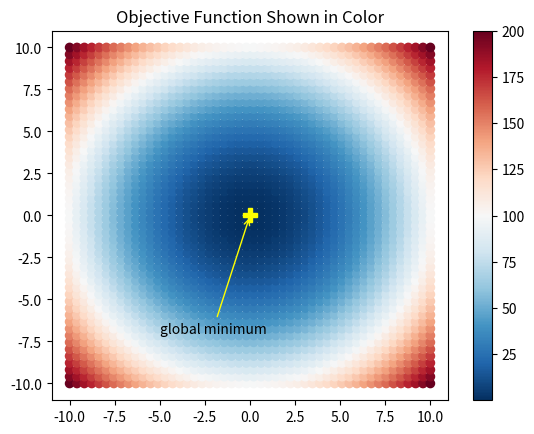
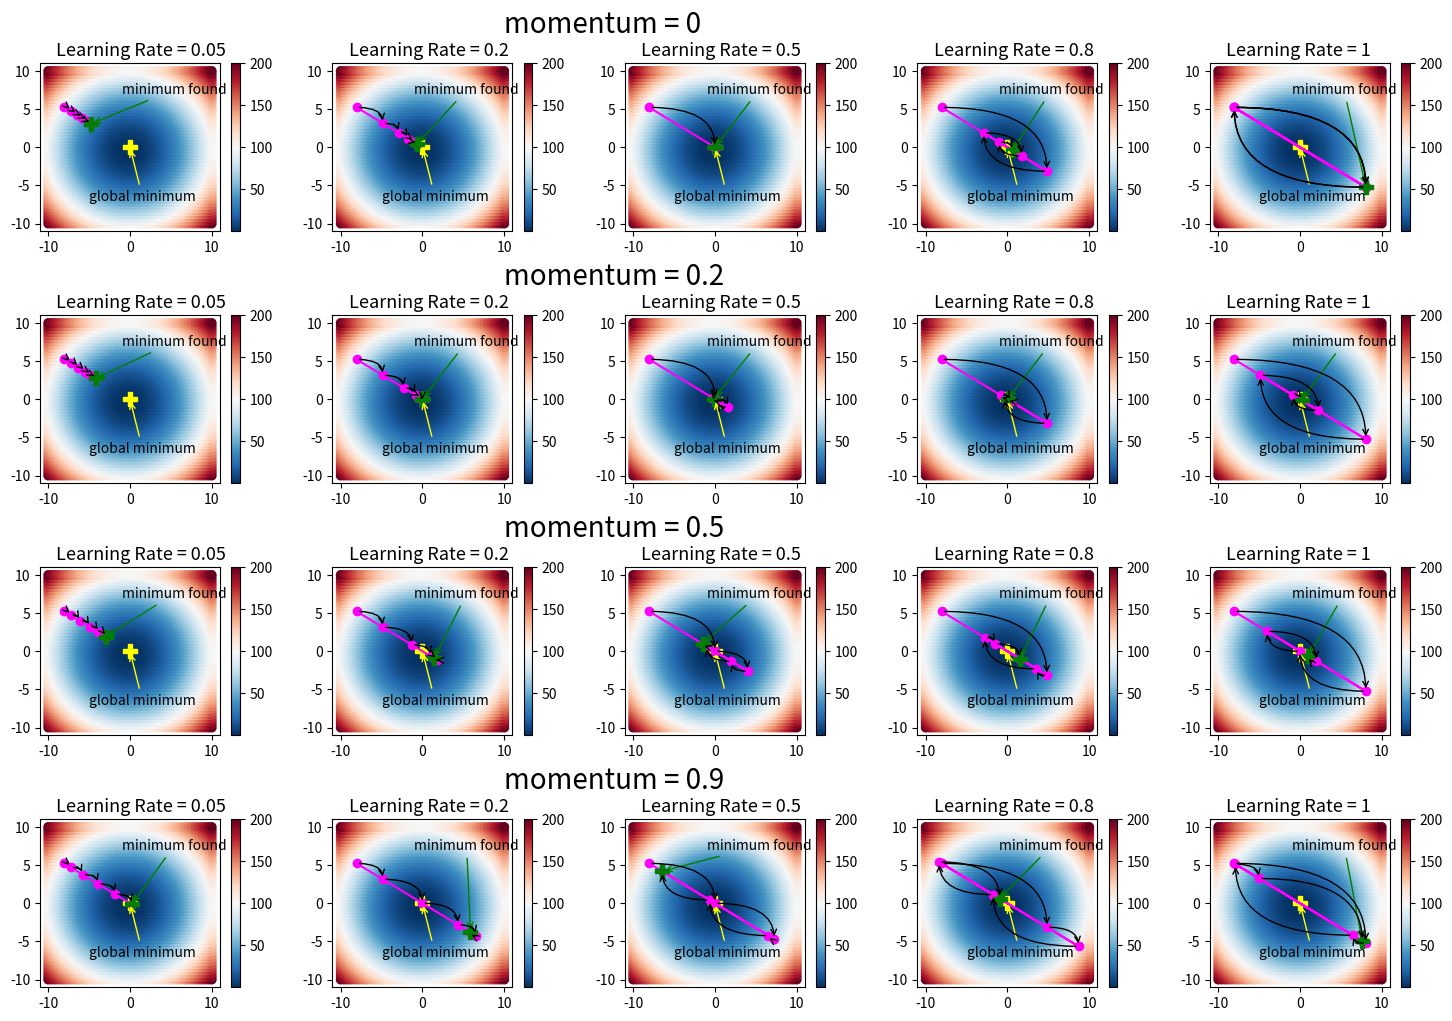

Write Python code to recreate these figures, in order.
import numpy as np
import matplotlib.pyplot as plt

def gradient_descent(max_iterations, threshold, b_init,
                     obj_func, grad_func,
                     learning_rate=0.05, momentum=0.8):
    ''' 
    Input:
    - max_iterations  : Maximum number of iterations to run
    - threshold       : Stop if the difference in function values between two successive iterations falls below this threshold
    - b_init          : Initial point from where to start gradient descent
    - obj_func        : Reference to the function that computes the objective function
    - grad_func       : Reference to the function that computes the gradient of the function
    - learning_rate   : Step size for gradient descent. It should be in [0,1]
    - momentum        : Momentum to use. It should be in [0,1]
    Output:
    - b_history       : All points in space, visited by gradient descent at which the objective function was evaluated
    - f_history       : Corresponding value of the objective function computed at each point
    '''
    
    b = b_init
    b_history = b
    f_history = obj_func(b)
    delta_b = np.zeros(b.shape)
    i = 0
    diff = 1.0e10
   
    while  i<max_iterations and diff>threshold:
        delta_b = -learning_rate*grad_func(b) + momentum*delta_b
        b = b + delta_b
        
        # store the history of w and f
        b_history = np.vstack((b_history, b))
        f_history = np.vstack((f_history, obj_func(b)))
        
        # update iteration number and diff between successive values
        # of objective function
        i += 1
        diff = np.absolute(f_history[-1] - f_history[-2])
    
    return b_history, f_history

def visualize_fw():
    xcoord = np.linspace(-10.0, 10.0, 50)
    ycoord = np.linspace(-10.0, 10.0, 50)
    b_1, b_2 = np.meshgrid(xcoord, ycoord)
    pts = np.vstack((b_1.flatten(), b_2.flatten()))
    
    # All 2D points on the grid
    pts = pts.transpose()
    
    # Function value at each point
    f_vals = np.sum(pts*pts, axis=1)
    function_plot(pts, f_vals)
    plt.title('Objective Function Shown in Color')
    plt.show()
    return pts, f_vals

# Helper function to annotate a single point
def annotate_pt(text, xy, xytext, color):
    plt.plot(xy[0], xy[1], marker='P', markersize=10, c=color)
    plt.annotate(text, xy=xy, xytext=xytext,
                 arrowprops=dict(arrowstyle="->",
                 color=color,
                 connectionstyle='arc3'))

# Plot the function
# Pts are 2D points and f_val is the corresponding function value
def function_plot(pts, f_val):
    f_plot = plt.scatter(pts[:,0], pts[:,1],
                         c=f_val, vmin=min(f_val), vmax=max(f_val),
                         cmap='RdBu_r')
    plt.colorbar(f_plot)
    # Show the optimal point
    annotate_pt('global minimum', (0,0), (-5,-7), 'yellow')    

pts, f_vals = visualize_fw()

# Objective function
def f(b, extra=[]):
    return np.sum(b*b)

# Function to compute the gradient
def grad(b, extra=[]):
    return 2*b

# Function to plot the objective function
# and learning history annotated by arrows
# to show how learning proceeded
def visualize_learning(b_history):  
    
    # Make the function plot
    function_plot(pts, f_vals)
    
    # Plot the history
    plt.plot(b_history[:,0], b_history[:,1], marker='o', c='magenta') 
    
    # Annotate the point found at last iteration
    annotate_pt('minimum found',
                (b_history[-1,0], b_history[-1,1]),
                (-1,7), 'green')
    iter = b_history.shape[0]
    for b, i in zip(b_history, range(iter-1)):
        # Annotate with arrows to show history
        plt.annotate("",
                    xy=b, xycoords='data',
                    xytext=b_history[i+1,:], textcoords='data',
                    arrowprops=dict(arrowstyle='<-',
                            connectionstyle='angle3'))     
    
def solve_fw():
    # Setting up
    rand = np.random.RandomState(19)
    b_init = rand.uniform(-10,10,2)
    fig, ax = plt.subplots(nrows=4, ncols=5, figsize=(18, 12))
    learning_rates = [0.05, 0.2, 0.5, 0.8, 1]
    momentum = [0, 0.2, 0.5, 0.9]
    ind = 1
    
    # Iteration through all possible parameter combinations
    for alpha in momentum:
        for eta, col in zip(learning_rates, [0, 1, 2, 3, 4]):
            plt.subplot(4, 5, ind)        
            b_history, f_history = gradient_descent(5, -1, b_init, f, grad, eta, alpha)
            
            visualize_learning(b_history)
            ind = ind+1
            plt.text(-9, 12, 'Learning Rate = ' + str(eta), fontsize=13)
            if col==1:
                plt.text(10, 15, 'momentum = ' + str(alpha), fontsize=20)

    fig.subplots_adjust(hspace=0.5, wspace=.3)
    plt.show()

solve_fw()